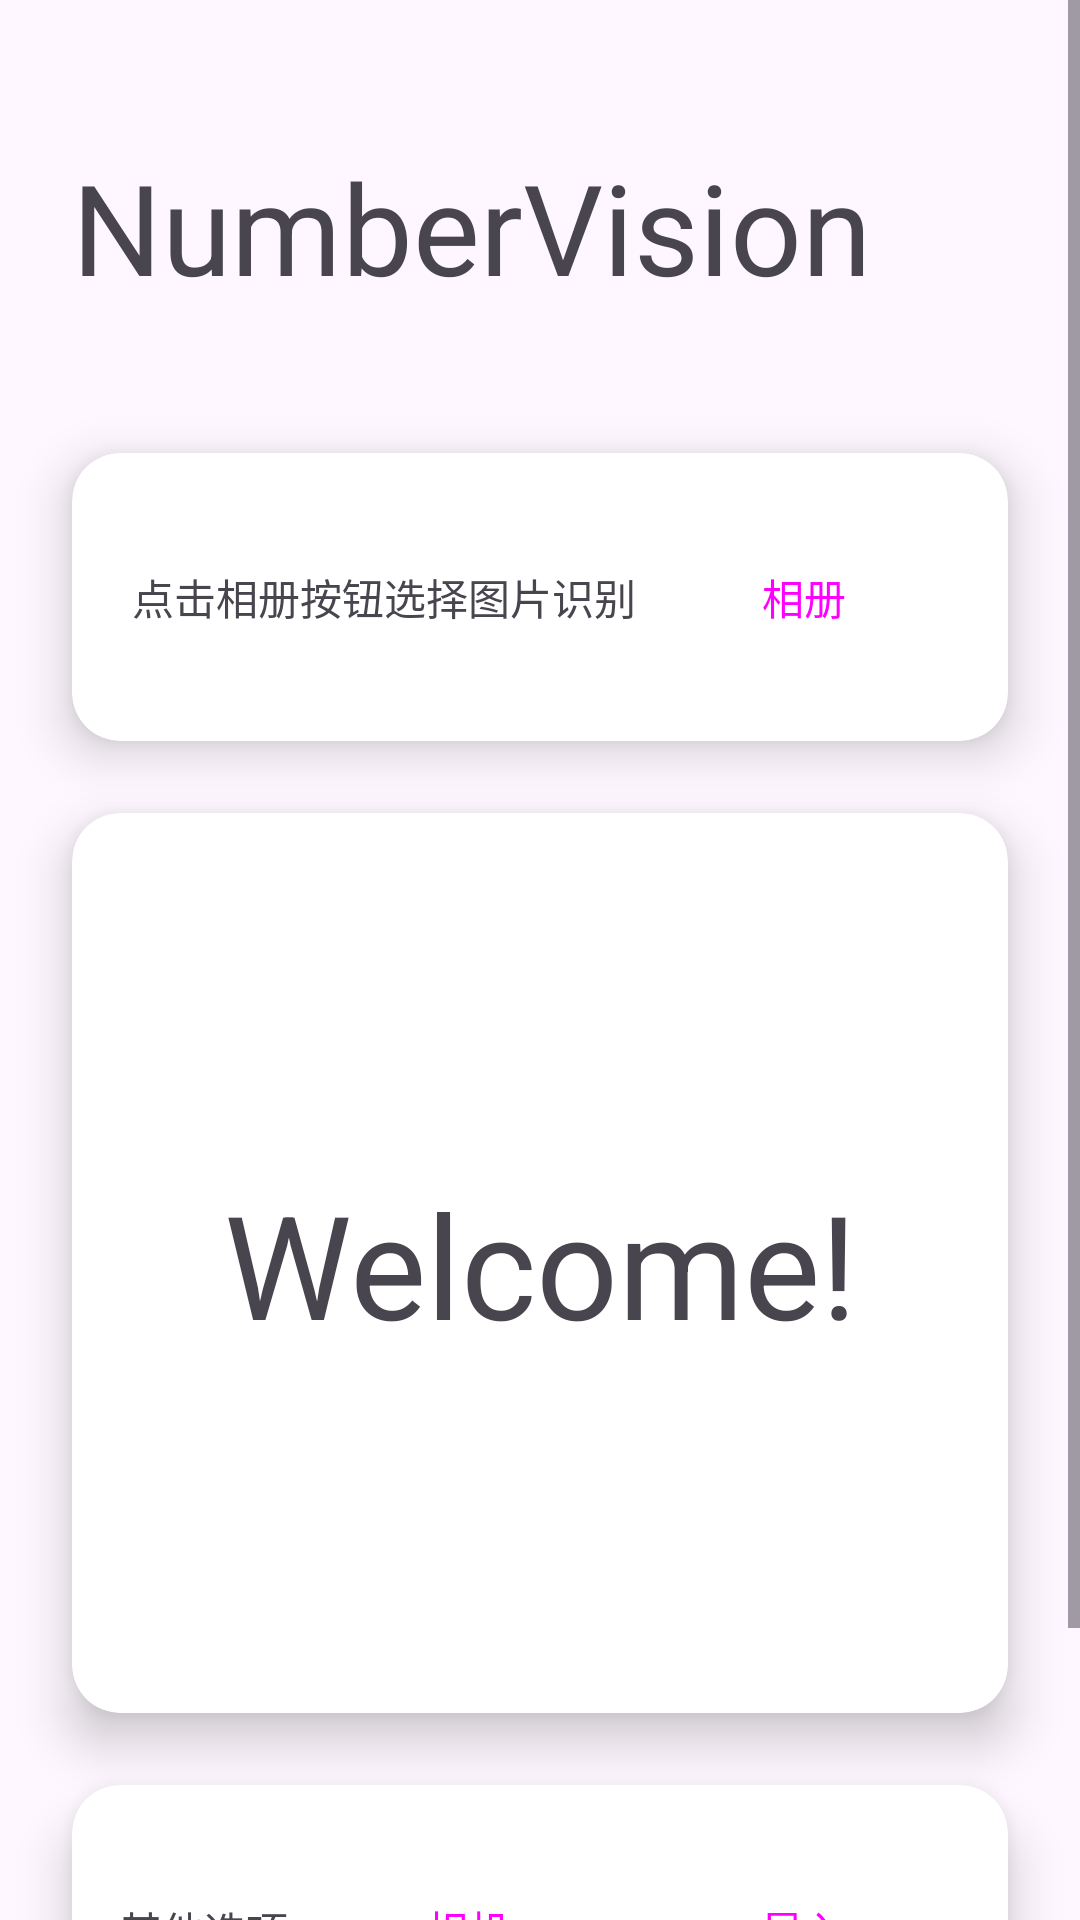

Android layout source for this screen:
<!-- AndroidManifest.xml: application theme Theme.Bili_pytorch_test -->
<!-- res/layout/ui_test1.xml -->
<?xml version="1.0" encoding="utf-8"?>
<ScrollView xmlns:app="http://schemas.android.com/apk/res-auto"
    xmlns:tools="http://schemas.android.com/tools"
    android:layout_width="match_parent"
    android:layout_height="match_parent"
    xmlns:android="http://schemas.android.com/apk/res/android">

    <androidx.constraintlayout.widget.ConstraintLayout
        android:layout_width="match_parent"
        android:layout_height="match_parent">

        <androidx.cardview.widget.CardView
            android:id="@+id/cardView"
            android:layout_width="match_parent"
            android:layout_height="wrap_content"
            android:layout_marginStart="24dp"
            android:layout_marginEnd="24dp"
            app:cardCornerRadius="16dp"
            app:cardElevation="10dp"
            app:layout_constraintEnd_toEndOf="parent"
            app:layout_constraintHorizontal_bias="0.0"
            app:layout_constraintStart_toStartOf="parent"
            app:layout_constraintTop_toTopOf="@+id/guideline2">

            <Button
                android:id="@+id/button_album"
                style="@style/Widget.Material3.Button.ElevatedButton"
                android:layout_width="wrap_content"
                android:layout_height="wrap_content"
                android:layout_gravity="right"
                android:layout_margin="24dp"
                android:text="相册" />

            <TextView
                android:id="@+id/textView8"
                android:layout_width="wrap_content"
                android:layout_height="wrap_content"
                android:layout_gravity="center_vertical"
                android:layout_marginLeft="20dp"
                android:text="点击相册按钮选择图片识别" />
        </androidx.cardview.widget.CardView>

        <androidx.constraintlayout.widget.Guideline
            android:id="@+id/guideline2"
            android:layout_width="wrap_content"
            android:layout_height="wrap_content"
            android:orientation="horizontal"
            app:layout_constraintGuide_percent="0.2" />

        <TextView
            android:id="@+id/textView2"
            android:layout_width="wrap_content"
            android:layout_height="wrap_content"
            android:layout_marginStart="24dp"
            android:text="NumberVision"
            android:textSize="42dp"
            app:layout_constraintBottom_toTopOf="@+id/guideline2"
            app:layout_constraintStart_toStartOf="parent"
            app:layout_constraintTop_toTopOf="parent"
            tools:text="NumberVision" />

        <androidx.cardview.widget.CardView
            android:id="@+id/cardView2"
            android:layout_width="match_parent"
            android:layout_height="300dp"
            android:layout_marginStart="24dp"
            android:layout_marginTop="24dp"
            android:layout_marginEnd="24dp"
            app:cardCornerRadius="16dp"
            app:cardElevation="10dp"
            app:layout_constraintEnd_toEndOf="parent"
            app:layout_constraintHorizontal_bias="0.0"
            app:layout_constraintStart_toStartOf="parent"
            app:layout_constraintTop_toBottomOf="@+id/cardView">

            <androidx.constraintlayout.widget.ConstraintLayout
                android:layout_width="match_parent"
                android:layout_height="match_parent">

                <androidx.cardview.widget.CardView
                    android:id="@+id/cardImage"
                    android:layout_width="160dp"
                    android:layout_height="160dp"
                    android:layout_gravity="bottom"
                    android:layout_marginStart="24dp"
                    android:layout_marginBottom="24dp"
                    app:cardCornerRadius="20dp"
                    app:cardElevation="0dp"
                    app:layout_constraintBottom_toBottomOf="parent"
                    app:layout_constraintStart_toStartOf="parent">

                    <ImageView
                        android:id="@+id/image"
                        android:layout_width="match_parent"
                        android:layout_height="match_parent"
                        android:scaleType="centerCrop"
                        tools:srcCompat="@tools:sample/avatars" />
                </androidx.cardview.widget.CardView>

                <TextView
                    android:id="@+id/textView3"
                    android:layout_width="wrap_content"
                    android:layout_height="wrap_content"
                    android:layout_gravity="center_horizontal"
                    android:layout_marginEnd="24dp"
                    android:text="经神经网络识别为："
                    android:textSize="24dp"
                    android:visibility="invisible"
                    app:layout_constraintBottom_toTopOf="@+id/cardImage"
                    app:layout_constraintEnd_toEndOf="parent"
                    app:layout_constraintTop_toTopOf="parent" />

                <TextView
                    android:id="@+id/text"
                    android:layout_width="wrap_content"
                    android:layout_height="wrap_content"
                    android:layout_margin="20dp"
                    android:textSize="48dp"
                    app:layout_constraintBottom_toBottomOf="@+id/cardImage"
                    app:layout_constraintEnd_toEndOf="parent"
                    app:layout_constraintStart_toEndOf="@+id/cardImage"
                    app:layout_constraintTop_toTopOf="@+id/cardImage"
                    tools:text="0" />

                <TextView
                    android:id="@+id/textView7"
                    android:layout_width="wrap_content"
                    android:layout_height="wrap_content"
                    android:text="Welcome!"
                    android:textSize="48dp"
                    app:layout_constraintBottom_toBottomOf="parent"
                    app:layout_constraintEnd_toEndOf="parent"
                    app:layout_constraintStart_toStartOf="parent"
                    app:layout_constraintTop_toTopOf="parent" />
            </androidx.constraintlayout.widget.ConstraintLayout>
        </androidx.cardview.widget.CardView>

        <androidx.cardview.widget.CardView
            android:id="@+id/cardView3"
            android:layout_width="match_parent"
            android:layout_height="wrap_content"
            android:layout_marginStart="24dp"
            android:layout_marginTop="24dp"
            android:layout_marginEnd="24dp"
            android:layout_marginBottom="64dp"
            app:cardCornerRadius="16dp"
            app:cardElevation="10dp"
            app:layout_constraintBottom_toBottomOf="parent"
            app:layout_constraintEnd_toEndOf="parent"
            app:layout_constraintStart_toStartOf="parent"
            app:layout_constraintTop_toBottomOf="@+id/cardView2">

            <androidx.constraintlayout.widget.ConstraintLayout
                android:layout_width="match_parent"
                android:layout_height="match_parent">

                <Button
                    android:id="@+id/button_camera"
                    style="@style/Widget.Material3.Button.ElevatedButton"
                    android:layout_width="wrap_content"
                    android:layout_height="wrap_content"
                    android:layout_gravity="right"
                    android:layout_margin="24dp"
                    android:layout_marginEnd="24dp"
                    android:text="相机"
                    app:layout_constraintBottom_toBottomOf="parent"
                    app:layout_constraintEnd_toStartOf="@+id/button_load"
                    app:layout_constraintTop_toTopOf="parent"
                    app:layout_constraintVertical_bias="0.666" />

                <Button
                    android:id="@+id/button_load"
                    style="@style/Widget.Material3.Button.ElevatedButton"
                    android:layout_width="wrap_content"
                    android:layout_height="wrap_content"
                    android:layout_gravity="right"
                    android:layout_margin="24dp"
                    android:text="导入"
                    app:layout_constraintBottom_toBottomOf="parent"
                    app:layout_constraintEnd_toEndOf="parent"
                    app:layout_constraintTop_toTopOf="parent" />

                <TextView
                    android:id="@+id/textView5"
                    android:layout_width="61dp"
                    android:layout_height="20dp"
                    android:layout_marginStart="16dp"
                    android:text="其他选项"
                    app:layout_constraintBottom_toBottomOf="parent"
                    app:layout_constraintStart_toStartOf="parent"
                    app:layout_constraintTop_toTopOf="parent" />
            </androidx.constraintlayout.widget.ConstraintLayout>
        </androidx.cardview.widget.CardView>

    </androidx.constraintlayout.widget.ConstraintLayout>
</ScrollView>
<!-- resources referenced by this layout -->
<resources>
  <style name="Theme.Bili_pytorch_test" parent="Theme.Material3.DayNight">
          
          <item name="colorPrimary">@color/teal_200</item>
          
          <item name="colorSecondary">@color/teal_200</item>
          <item name="colorSecondaryVariant">@color/teal_700</item>
          <item name="colorOnSecondary">@color/black</item>
          
          
      </style>
  <!-- not gathered from this repository: default colours our renderer supplied (Android Studio template values) -->
  <color name="teal_200">#FF03DAC5</color>
  <color name="teal_700">#FF018786</color>
  <color name="black">#FF000000</color>
</resources>
